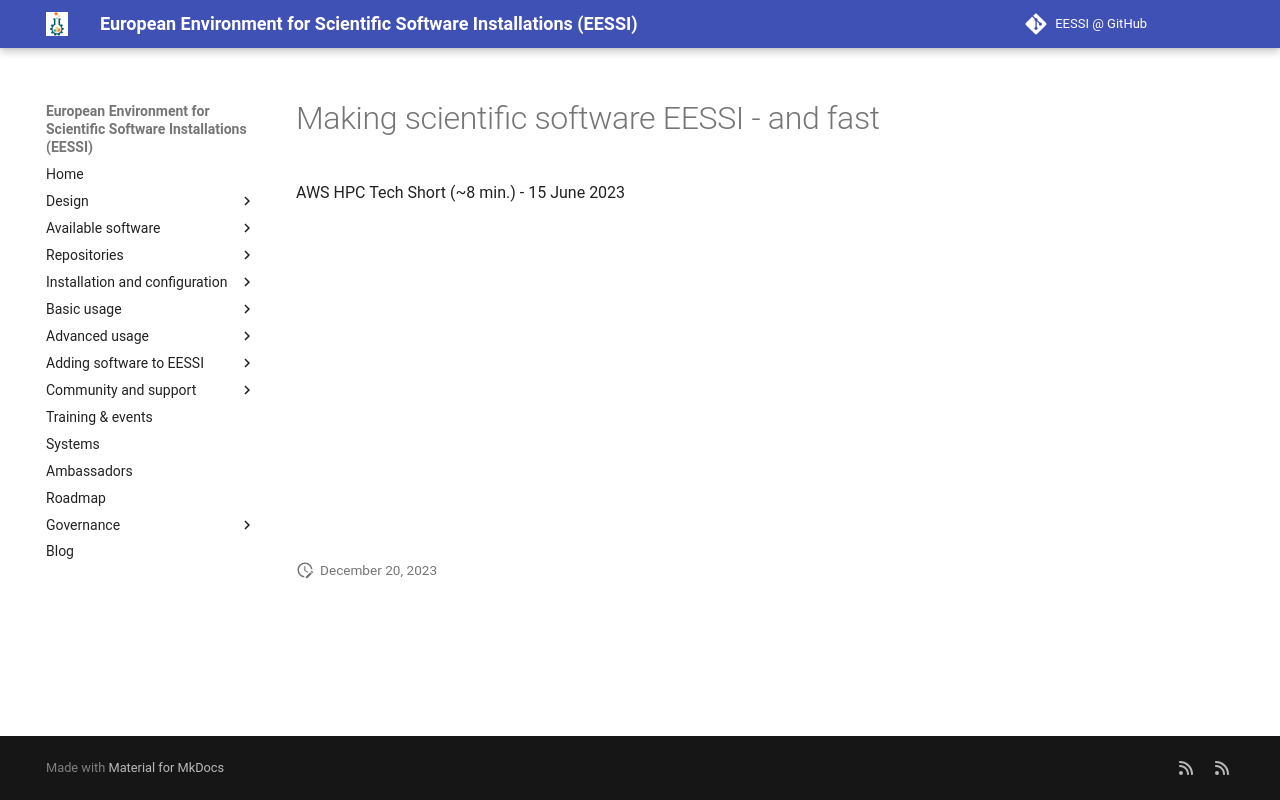

repository: EESSI/docs · page: talks/2023/20230615_aws_tech_short/index.html · generator: mkdocs

# Making scientific software EESSI - and fast

AWS HPC Tech Short (~8 min.) - 15 June 2023

<iframe width="560" height="315" src="https://www.youtube.com/embed/Fzv4ieiI1jo" title="YouTube video player" frameborder="0" allow="accelerometer; autoplay; clipboard-write; encrypted-media; gyroscope; picture-in-picture; web-share" allowfullscreen></iframe>
